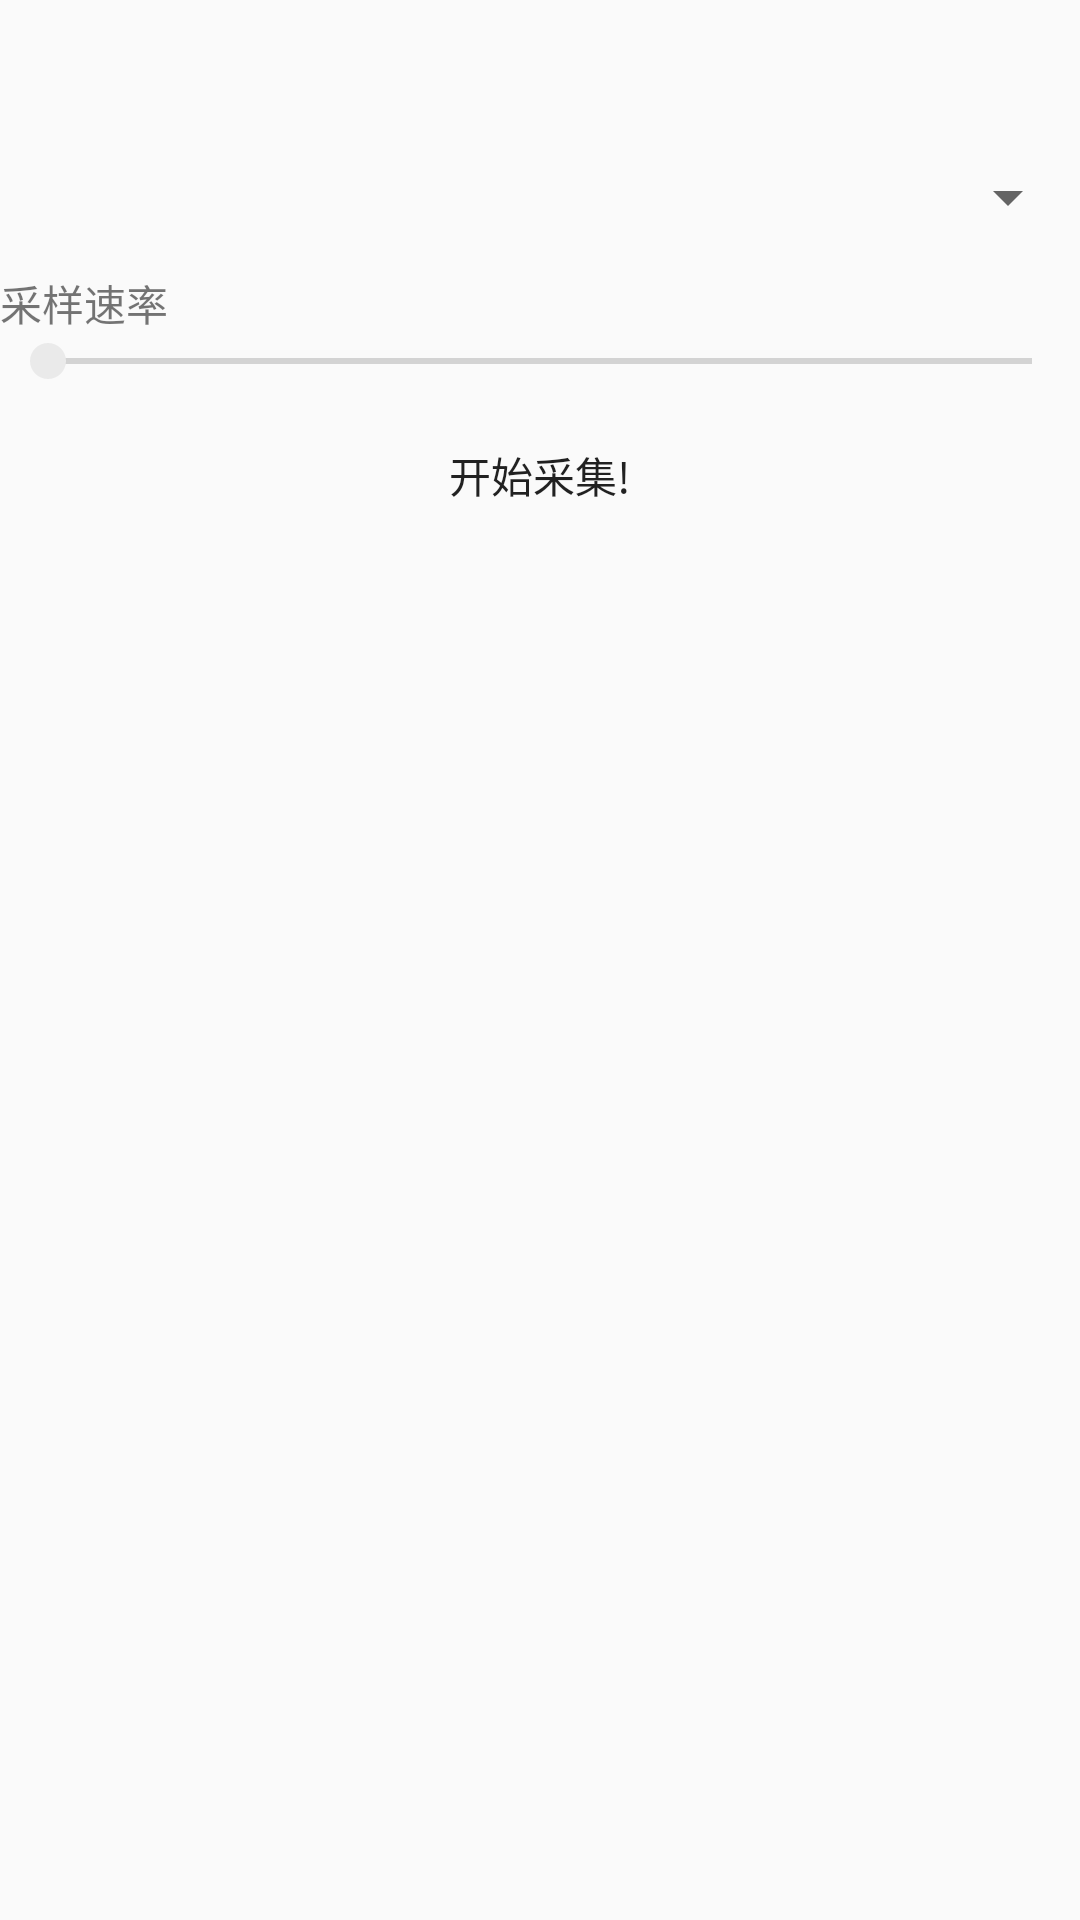

Produce the Android XML layout that renders to this screen, including the resource entries it uses.
<!-- AndroidManifest.xml: application theme AppTheme -->
<!-- res/layout/fragment_collection.xml -->
<LinearLayout xmlns:android="http://schemas.android.com/apk/res/android"
    android:layout_width="match_parent"
    android:layout_height="match_parent"
    android:layout_margin="20dp"
    android:orientation="vertical">

    <TextView
        android:textSize="15sp"
        android:id="@+id/tv_num"
        android:layout_width="match_parent"
        android:layout_height="wrap_content" />

    <TextView
        android:textSize="15sp"
        android:id="@+id/tv_result"
        android:layout_width="match_parent"
        android:layout_height="wrap_content"/>

    <LinearLayout
        android:layout_width="match_parent"
        android:layout_height="wrap_content"
        android:orientation="vertical">

        <LinearLayout
            android:layout_width="match_parent"
            android:layout_height="wrap_content"
            android:orientation="horizontal">

            <Spinner
                android:id="@+id/sp_action"
                android:layout_width="0dp"
                android:layout_height="50dp"
                android:layout_weight="1"
                android:entries="@array/Action" />

        </LinearLayout>

        <LinearLayout
            android:layout_width="match_parent"
            android:layout_height="wrap_content"
            android:orientation="vertical">

            <TextView
                android:layout_width="wrap_content"
                android:layout_height="wrap_content"
                android:text="采样速率" />

            <android.support.v7.widget.AppCompatSeekBar
                android:id="@+id/sb_hz"
                android:layout_width="match_parent"
                android:layout_height="wrap_content"
                android:max="3"
                android:progress="0" />
        </LinearLayout>

        <LinearLayout
            android:layout_width="match_parent"
            android:layout_height="wrap_content"
            android:orientation="horizontal">
            <Button
                android:id="@+id/btn_start_collection"
                style="@style/SvmBtnStyle"
                android:text="开始采集!" />

            <Button
                android:id="@+id/btn_stop_collection"
                style="@style/SvmBtnStyle"
                android:visibility="gone"
                android:text="停止采集!" />
        </LinearLayout>
    </LinearLayout>
</LinearLayout>
<!-- resources referenced by this layout -->
<resources>
  <style name="SvmBtnStyle">
          <item name="android:layout_width">0dp</item>
          <item name="android:layout_height">match_parent</item>
          <item name="android:layout_weight">1</item>
          <item name="android:background">@drawable/btn_selector</item>
          <item name="android:layout_margin">5dp</item>
          <item name="android:onClick">btnClick</item>
      </style>
  <style name="AppTheme" parent="Theme.AppCompat.Light.NoActionBar">
          
          <item name="colorPrimary">@color/colorPrimary</item>
          <item name="colorPrimaryDark">@color/colorPrimaryDark</item>
          <item name="colorAccent">@color/colorAccent</item>
      </style>
  <color name="colorPrimary">#3F51B5</color>
  <color name="colorPrimaryDark">#303F9F</color>
  <color name="colorAccent">#EAEAEA</color>
</resources>
